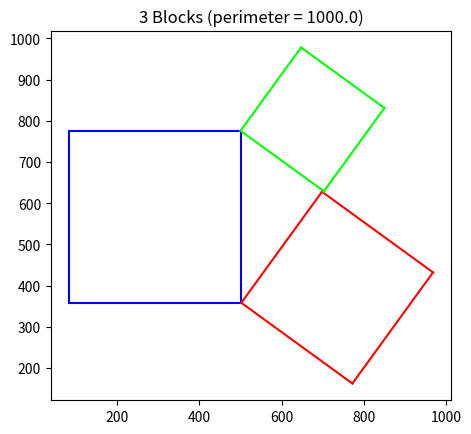

Write the Python code that produced this figure.
import numpy as np
import matplotlib.pylab as plt


# 09/10/2021 - 06:01PM to 7:35PM - Leah Holmes

'''
This program construct a triangle out of three squares made up of units, 
such that the perimeter of the triangle is 1000 units.

'''
# requested perimeter 

perimeter = 1000

'''
1. Set up original squares (5x4x3 center triangle)
'''

# define sides of blocks [BL->TL, TL->TR, TR->BR, BR->BL]
b1 = np.array(([[1, 1], [1, 6]], [[1, 6], [6, 6]],
              [[6, 6], [6, 1]], [[6, 1], [1, 1]]))
b2 = np.array(([[1, 1], [1, 5]], [[1, 5], [5, 5]],
              [[5, 5], [5, 1]], [[5, 1], [1, 1]]))
b3 = np.array(([[1, 1], [1, 4]], [[1, 4], [4, 4]],
              [[4, 4], [4, 1]], [[4, 1], [1, 1]]))

'''
2. Create transformation funcitons
'''
# function for rotating blocks

def Rotate(block,deg):
    theta = deg*np.pi/180
    final = []
    rot = np.array([[np.cos(theta), -np.sin(theta)],
                    [np.sin(theta), np.cos(theta)]])
    for v in block: 
        final.append(np.dot(rot,v))
    return np.array(final)

# function for translating blocks

def Translate(block,x,y,scale):
    final = []
    shift = np.array([[x, x], [y, y]])
    for v in block: 
        final.append(v + shift)
    return np.array(final)

def Scale(block,h,w):
    final = []
    k = np.array([[h,0],[0,w]])
    for v in block:
        final.append(np.dot(k, v))
    return np.array(final)

# apply transforms to obtain original

b1 = Translate(b1, 0, 3.3, 0) # blue
b2 = Rotate(b2, 54)  # red
b2 = Translate(b2, 9.48, 0.55, 0) # red
b3 = Rotate(b3, 54)  # lime
b3 = Translate(b3, 8.65, 6.15, 0) # lime

# scale original by 1000/12 to obtain a perimeter of 1000

k = perimeter/12
b1_scaled = Scale(b1, k, k)
b2_scaled = Scale(b2, k, k)
b3_scaled = Scale(b3, k, k)

'''
Check length of perimeter
'''
def Perimeter(block1,block2,block3):
    side1_length = np.sqrt((block1[1][0][1] - block1[1][0][0])**2 
                        + (block1[1][1][1] - block1[1][1][0])**2)
    side2_length = np.sqrt((block2[2][0][1] - block2[2][0][0])**2
                       + (block2[2][1][1] - block2[2][1][0])**2)
    side3_length = np.sqrt((block3[0][0][1] - block3[0][0][0])**2
                       + (block3[0][1][1] - block3[0][1][0])**2)
    return round(side1_length + side2_length + side3_length,3)

length = Perimeter(b1, b2, b3)
length_scaled = Perimeter(b1_scaled, b2_scaled, b3_scaled)

print('The perimeter of the center triangle is %.2f' %length_scaled)
'''
4. plot squares to check orientation and display
'''

# function for graphing a single given block

def graphblock(block, clr, ax):
    for v in block:
        ax.plot(v[0], v[1], color=clr)


# # graph blocks original
# fig, ax1 = plt.subplots()
# graphblock(b1, 'blue', ax1)
# graphblock(b2, 'red', ax1)
# graphblock(b3, 'lime', ax1)
# ax1.set_aspect('equal', adjustable = 'box')
# ax1.set_title(f'3 Blocks (perimeter = %{length})')

# # graph blocks scaled
fig1, ax2 = plt.subplots()
graphblock(b1_scaled, 'blue', ax2)
graphblock(b2_scaled, 'red', ax2)
graphblock(b3_scaled, 'lime', ax2)
ax2.set_aspect('equal', adjustable='box')
ax2.set_title(f'3 Blocks (perimeter = {length_scaled})')
plt.show()
